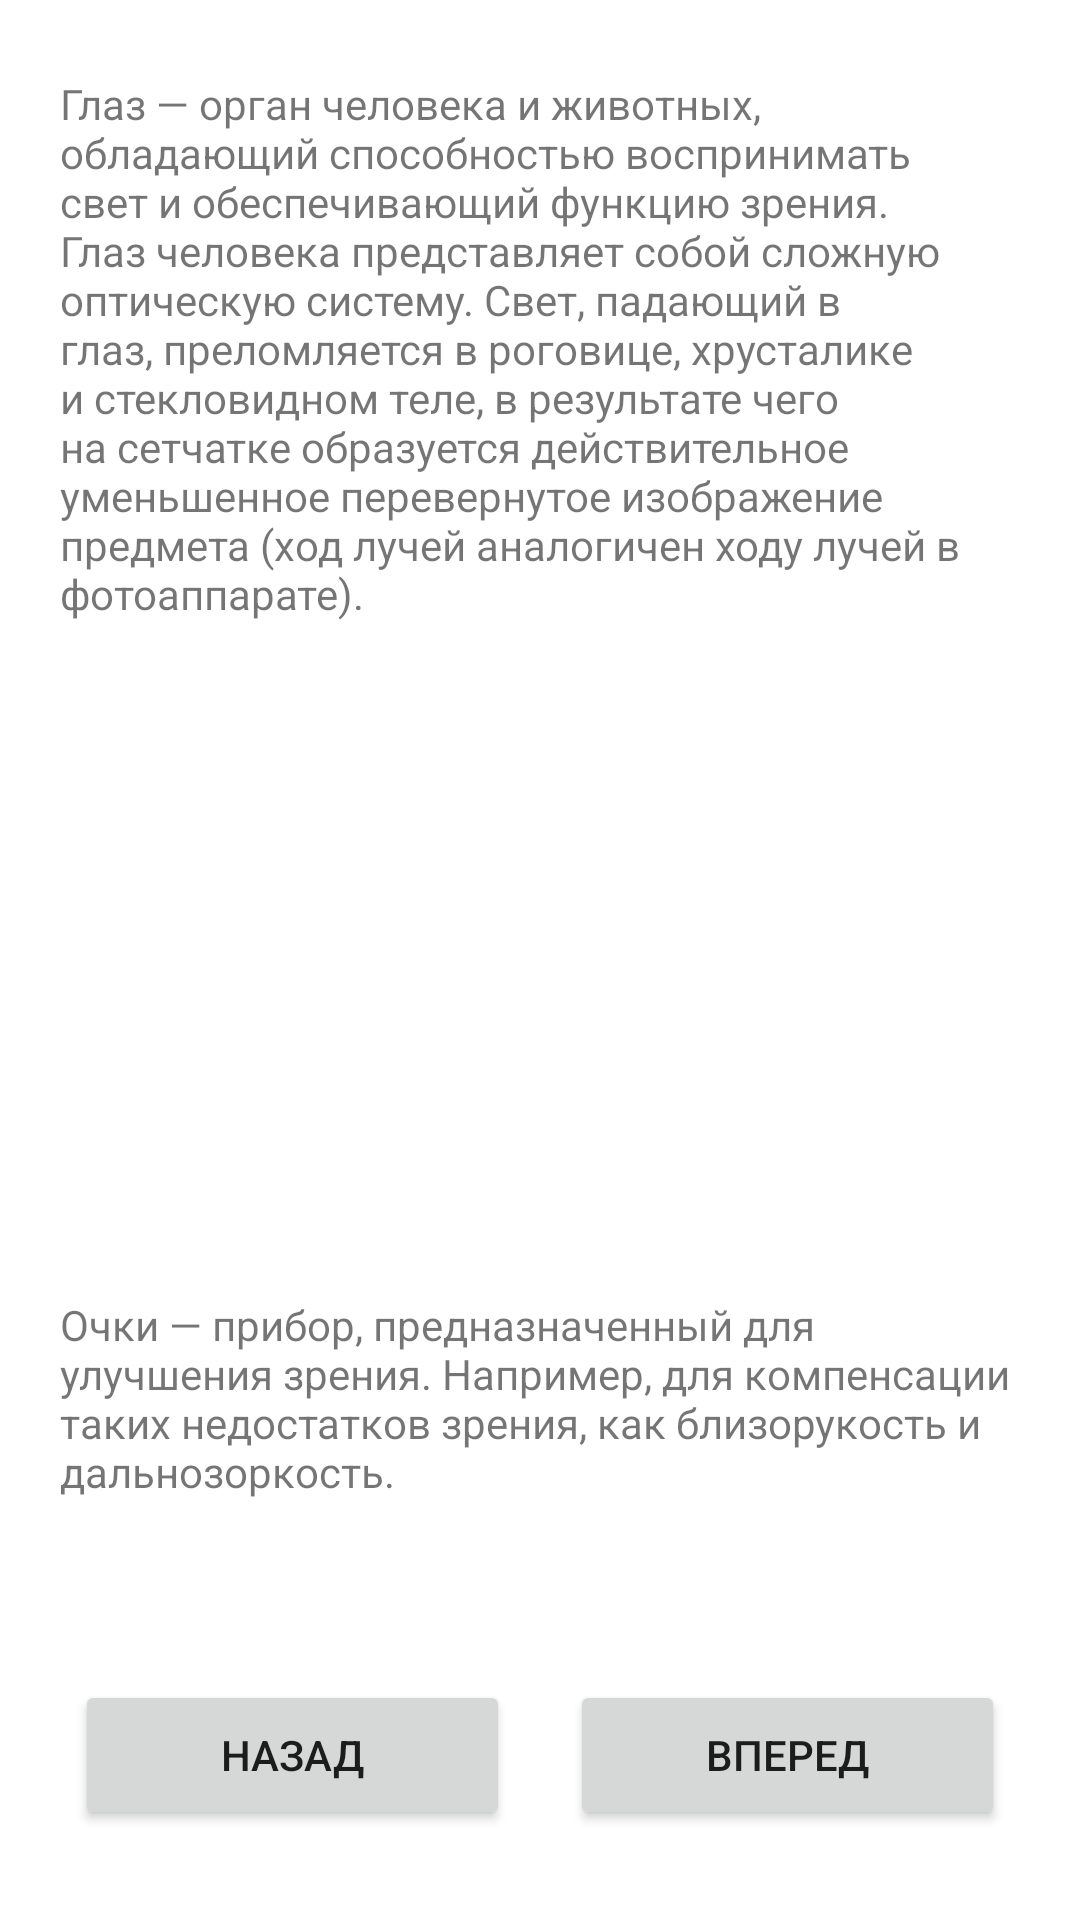

Here is an Android app screen rendered from its layout file. Give the layout XML and the strings, colors and styles it references.
<!-- AndroidManifest.xml: application theme Theme.1314 -->
<!-- res/layout/fragment_result88.xml -->
<?xml version="1.0" encoding="utf-8"?>
<RelativeLayout xmlns:android="http://schemas.android.com/apk/res/android"
    xmlns:app="http://schemas.android.com/apk/res-auto"
    xmlns:tools="http://schemas.android.com/tools"
    android:layout_width="match_parent"
    android:layout_height="match_parent"
    tools:context=".Result8Fragment8">

    
    <Button
        android:id="@+id/button29"
        android:layout_width="145dp"
        android:layout_height="50dp"
        android:layout_alignParentEnd="true"
        android:layout_alignParentBottom="true"
        android:layout_marginEnd="25dp"
        android:layout_marginBottom="30dp"
        android:text="Вперед" />

    <Button
        android:id="@+id/button28"
        android:layout_width="145dp"
        android:layout_height="50dp"
        android:layout_alignParentStart="true"
        android:layout_alignParentBottom="true"
        android:layout_marginStart="25dp"
        android:layout_marginBottom="30dp"
        android:text="Назад" />

    <TextView
        android:id="@+id/textView28"
        android:layout_width="wrap_content"
        android:layout_height="191dp"
        android:layout_alignParentStart="true"
        android:layout_alignParentTop="true"
        android:layout_alignParentEnd="true"
        android:layout_marginStart="20dp"
        android:layout_marginTop="25dp"
        android:layout_marginEnd="20dp"
        android:text="Глаз — орган человека и животных, обладающий способностью воспринимать свет и обеспечивающий функцию зрения. Глаз человека представляет собой сложную оптическую систему. Свет, падающий в глаз, преломляется в роговице, хрусталике и стекловидном теле, в результате чего на сетчатке образуется действительное уменьшенное перевернутое изображение предмета (ход лучей аналогичен ходу лучей в фотоаппарате)." />

    <ImageView
        android:id="@+id/imageView21"
        android:layout_width="wrap_content"
        android:layout_height="276dp"
        android:layout_above="@+id/textView32"
        android:layout_below="@+id/textView28"
        android:layout_alignParentStart="true"
        android:layout_alignParentEnd="true"
        android:layout_marginStart="20dp"
        android:layout_marginTop="5dp"
        android:layout_marginEnd="20dp"
        android:layout_marginBottom="11dp"
        android:src="@drawable/ic_6" />

    <TextView
        android:id="@+id/textView32"
        android:layout_width="339dp"
        android:layout_height="119dp"
        android:layout_alignParentStart="true"
        android:layout_alignParentEnd="true"
        android:layout_alignParentBottom="true"
        android:layout_marginStart="20dp"
        android:layout_marginEnd="20dp"
        android:layout_marginBottom="89dp"
        android:text="Очки — прибор, предназначенный для улучшения зрения. Например, для компенсации таких недостатков зрения, как близорукость и дальнозоркость." />


</RelativeLayout>
<!-- resources referenced by this layout -->
<resources>
  <style name="Theme.1314" parent="Theme.MaterialComponents.DayNight.DarkActionBar">
          
          <item name="colorPrimary">@color/purple_500</item>
          <item name="colorPrimaryVariant">@color/purple_700</item>
          <item name="colorOnPrimary">@color/white</item>
          
          <item name="colorSecondary">@color/teal_200</item>
          <item name="colorSecondaryVariant">@color/teal_700</item>
          <item name="colorOnSecondary">@color/black</item>
          
          <item name="android:statusBarColor">?attr/colorPrimaryVariant</item>
          
      </style>
  <color name="purple_500">#5E6E77</color>
  <color name="purple_700">#5E6E77</color>
  <color name="white">#FFFFFFFF</color>
  <color name="teal_200">#FF03DAC5</color>
  <color name="teal_700">#FF018786</color>
  <color name="black">#FF000000</color>
</resources>
